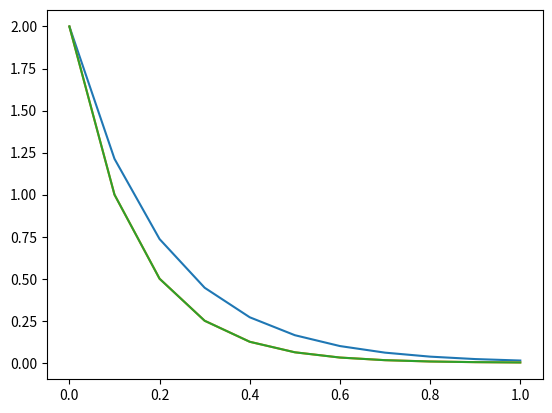

Here is the Python script that generated this plot:
#!/usr/bin/env python
# coding: utf-8

# In[ ]:


import numpy as np
import matplotlib.pyplot as plt

def eul(dt,t):
    T = np.copy(t)
    T[0] = 2.
    for i in range(0,t.shape[0]-1):
        h = dt*dTdt(t[i],T[i]) 
        T[i+1] = T[i] + h  
    return T


def rk(dt,t):
    T = np.copy(t)
    T[0] = Tinit
    for i in range(0,t.shape[0]-1):
        h1 = dt*dTdt(t[i],T[i])
        h2 = dt*dTdt(t[i]+dt,T[i]+h1)
        T[i+1] = T[i]+h1
    return T


def dTdt(t,T):
    return -5*T


##Main program
dt = 0.1
t = np.arange(0.,1.0+dt,dt)

# T'+5T=0, T(0)=2
# integral(-1/5T)dt = integral(1)dt
# (-1/5)ln(T) = t+C
# ln(T)=-5t+C
# T = e^(-5t+C) <- T(0)=2
# T = 2e^(-5t)

Tinit = 2.0
T_exact = np.exp(-5*t)*2
plt.plot(t,T_exact) #blue curve

T = eul(dt,t)
plt.plot(t,T) #orange curve

T = rk(dt,t)
plt.plot(t,T) #green curve
plt.show()

# The orange curve (Euler) and green curve (Runge Kutta) overlap (are the same) since the Euler
# method is the simplest first-order procedure of the Runge-Kutta method. 
# We can see that the estimation is quite close to the exact solution. 

